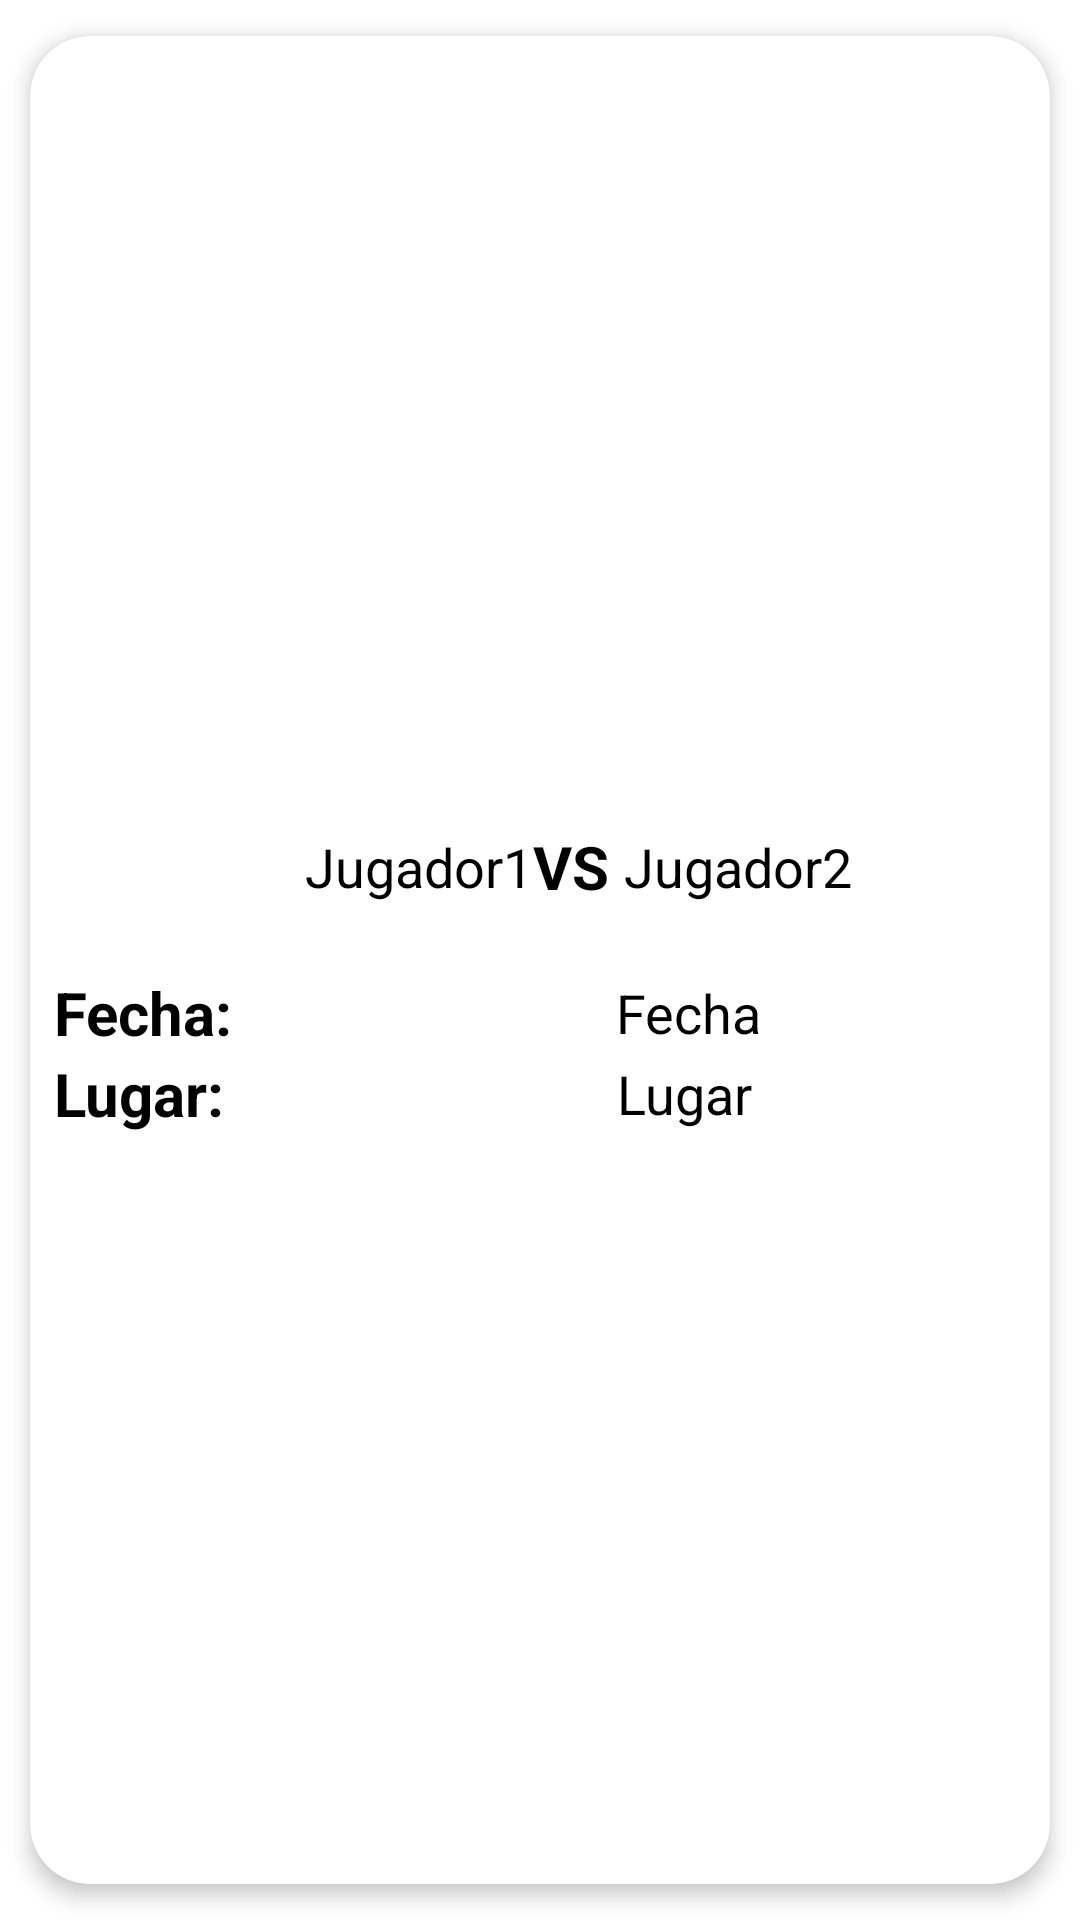

Here is an Android app screen rendered from its layout file. Give the layout XML and the strings, colors and styles it references.
<!-- AndroidManifest.xml: application theme Theme.Proyecto_gestion_de_torneos -->
<!-- res/layout/card_matches.xml -->
<?xml version="1.0" encoding="utf-8"?>
<androidx.cardview.widget.CardView xmlns:android="http://schemas.android.com/apk/res/android"
    xmlns:app="http://schemas.android.com/apk/res-auto"
    android:layout_width="400dp"
    android:layout_height="wrap_content"
    android:animateLayoutChanges="true"
    app:cardCornerRadius="20dp"
    app:cardElevation="4dp"
    app:cardUseCompatPadding="true">

    <LinearLayout

        android:layout_width="350dp"
        android:layout_height="140dp"
        android:paddingTop="4dp"
        android:paddingBottom="4dp"
        android:layout_marginLeft="8dp"
        android:layout_marginRight="8dp"
        android:layout_gravity="center_vertical"
        android:orientation="vertical">

        <LinearLayout
            android:layout_width="match_parent"
            android:layout_height="70dp"
            android:gravity="center"

            android:orientation="horizontal">

            <TextView
                android:id="@+id/match_card_jugador1"
                android:layout_width="wrap_content"
                android:layout_height="match_parent"
                android:gravity="center"
                android:text="Jugador1"
                android:textColor="@color/black"
                android:textSize="18sp"/>
            <TextView
                android:layout_width="wrap_content"
                android:layout_height="wrap_content"
                android:text="VS "
                android:textColor="@color/black"
                android:gravity="center"
                android:textSize="20sp"
                android:textStyle="bold"/>
            <TextView
                android:id="@+id/match_card_jugador2"
                android:layout_width="wrap_content"
                android:layout_height="match_parent"
                android:gravity="center"
                android:text="Jugador2"
                android:textColor="@color/black"
                android:textSize="18sp"/>

        </LinearLayout>

        <LinearLayout
            android:layout_width="match_parent"
            android:layout_height="wrap_content"
            android:gravity="center_vertical"
            android:orientation="horizontal">

            <TextView
                android:layout_width="wrap_content"
                android:layout_height="wrap_content"
                android:text="Fecha: "
                android:textColor="@color/black"
                android:textSize="20sp"
                android:textStyle="bold"/>
            <TextView
                android:id="@+id/match_card_fecha"
                android:layout_width="match_parent"
                android:layout_height="wrap_content"
                android:layout_marginLeft="8dp"
                android:text="Fecha"
                android:textColor="@color/black"
                android:textAlignment="center"
                android:textSize="18sp"/>

        </LinearLayout>
        <LinearLayout
            android:layout_width="match_parent"
            android:layout_height="wrap_content"
            android:gravity="center_vertical"
            android:orientation="horizontal">

            <TextView
                android:layout_width="wrap_content"
                android:layout_height="wrap_content"
                android:text="Lugar: "
                android:textColor="@color/black"
                android:textSize="20sp"
                android:textStyle="bold"/>
            <TextView
                android:id="@+id/match_card_lugar"
                android:layout_width="match_parent"
                android:layout_height="wrap_content"
                android:layout_marginLeft="8dp"
                android:text="Lugar"
                android:textAlignment="center"
                android:textColor="@color/black"
                android:textSize="18sp"/>

        </LinearLayout>
    </LinearLayout>

</androidx.cardview.widget.CardView>
<!-- resources referenced by this layout -->
<resources>
  <color name="black">#FF000000</color>
  <style name="Theme.Proyecto_gestion_de_torneos" parent="Theme.MaterialComponents.Light.NoActionBar">
          
          <item name="colorPrimary">@color/black</item>
          <item name="colorPrimaryVariant">@color/black</item>
          <item name="colorOnPrimary">@color/white</item>
          <item name="colorPrimaryDark">@color/black</item>
  
          
          <item name="colorSecondary">@color/teal_200</item>
          <item name="colorSecondaryVariant">@color/red</item>
          <item name="colorOnSecondary">@color/black</item>
          
          
      </style>
  <color name="white">#FFFFFFFF</color>
  <color name="teal_200">#FF03DAC5</color>
  <color name="red">#F44336</color>
</resources>
